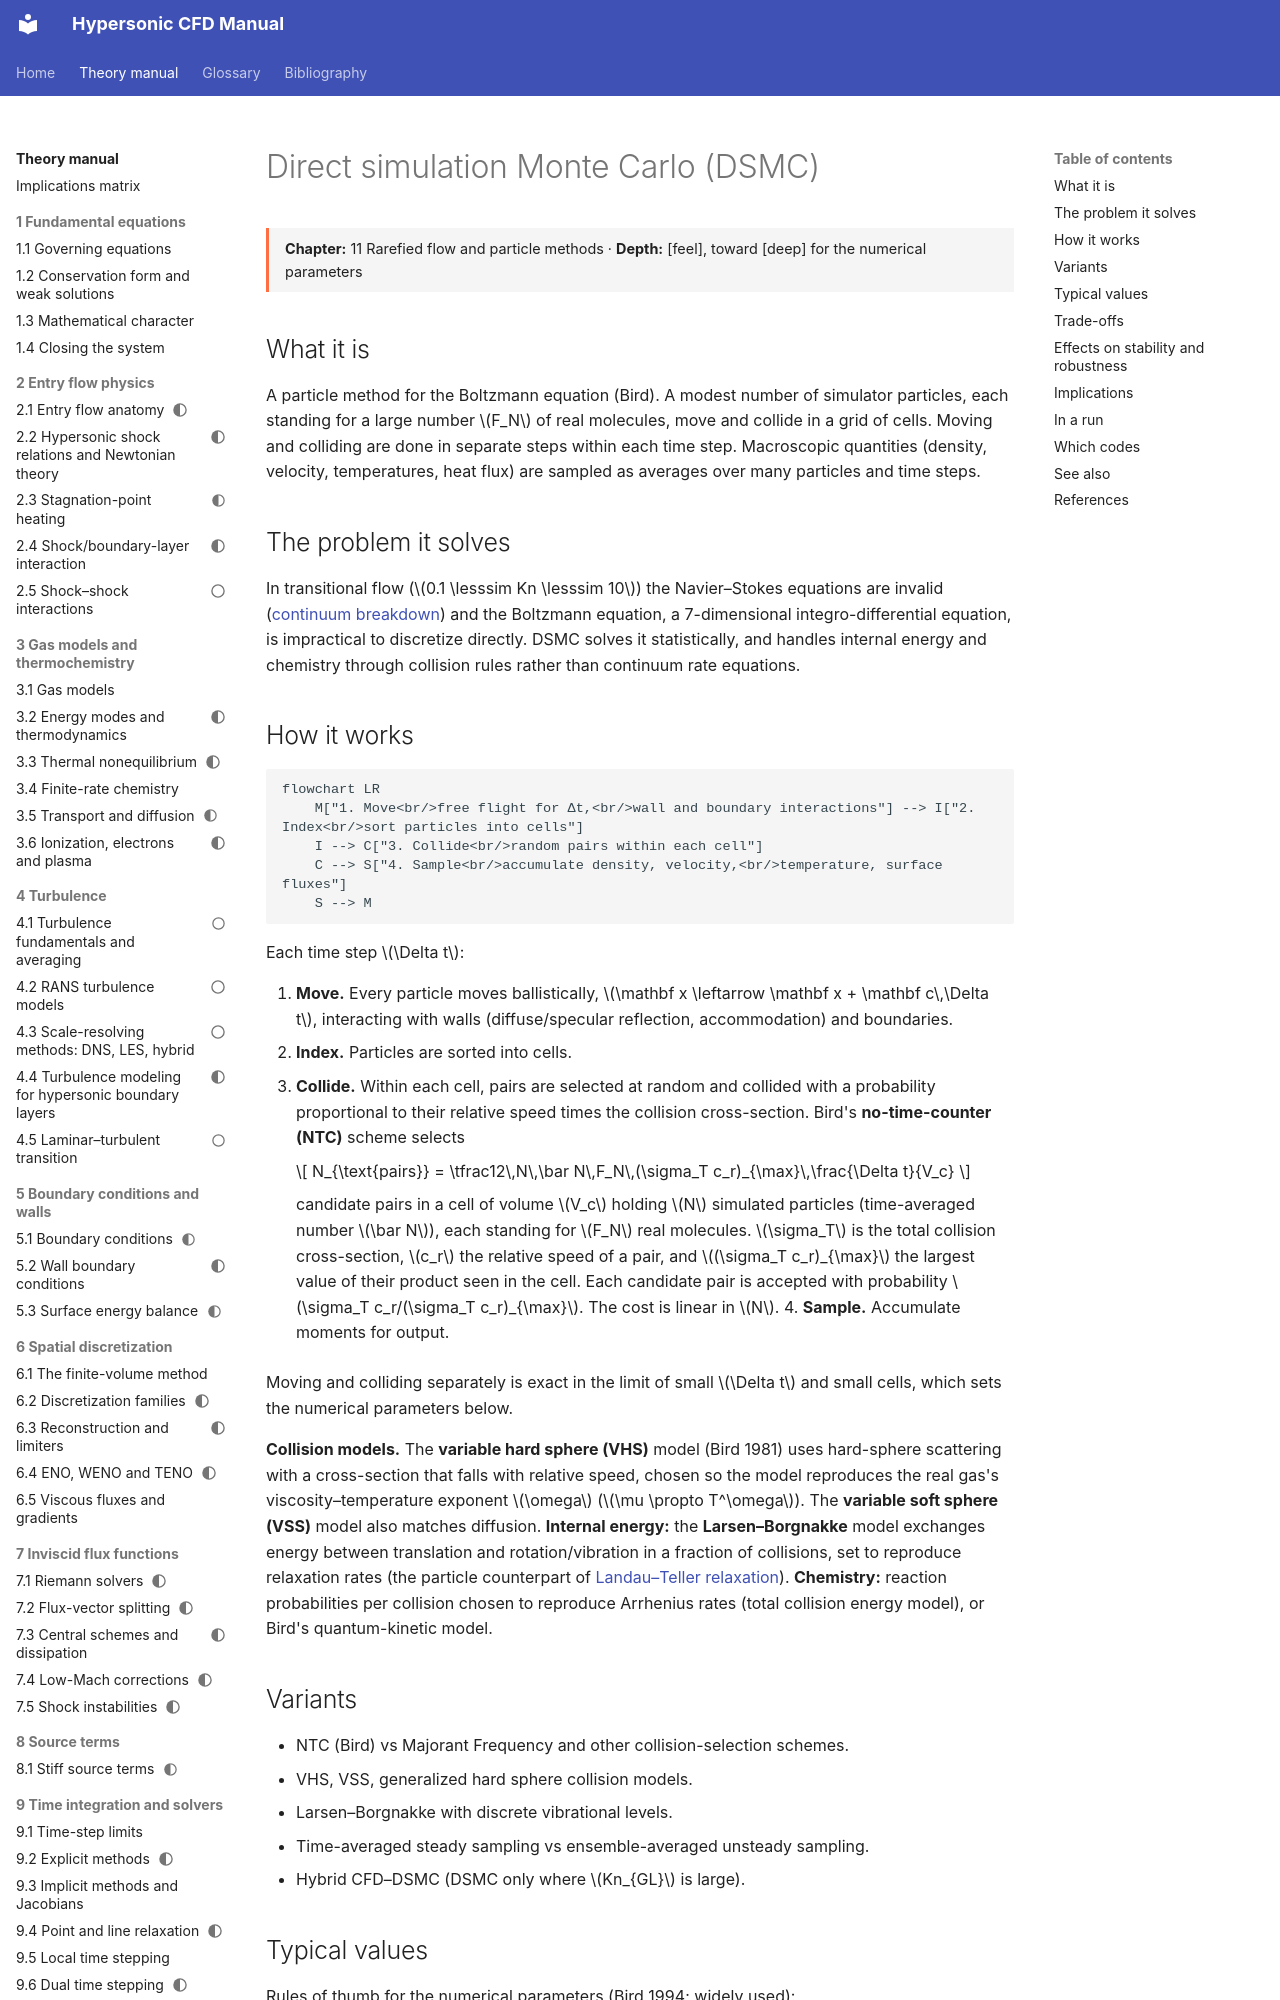

repository: JuanPabloRoldan/hypersonic-cfd-manual · page: reference/rarefied/dsmc/index.html · generator: mkdocs

---
status: draft
---

# Direct simulation Monte Carlo (DSMC)

<div class="page-meta" markdown>
**Chapter:** 11 Rarefied flow and particle methods · **Depth:** [feel], toward [deep] for the numerical parameters
</div>

## What it is

A particle method for the Boltzmann equation (Bird). A modest number of simulator particles, each standing for a large number $F_N$ of real molecules, move and collide in a grid of cells. Moving and colliding are done in separate steps within each time step. Macroscopic quantities (density, velocity, temperatures, heat flux) are sampled as averages over many particles and time steps.

## The problem it solves

In transitional flow ($0.1 \lesssim Kn \lesssim 10$) the Navier–Stokes equations are invalid ([continuum breakdown](continuum-breakdown.md)) and the Boltzmann equation, a 7-dimensional integro-differential equation, is impractical to discretize directly. DSMC solves it statistically, and handles internal energy and chemistry through collision rules rather than continuum rate equations.

## How it works

```mermaid
flowchart LR
    M["1. Move<br/>free flight for Δt,<br/>wall and boundary interactions"] --> I["2. Index<br/>sort particles into cells"]
    I --> C["3. Collide<br/>random pairs within each cell"]
    C --> S["4. Sample<br/>accumulate density, velocity,<br/>temperature, surface fluxes"]
    S --> M
```

Each time step $\Delta t$:

1. **Move.** Every particle moves ballistically, $\mathbf x \leftarrow \mathbf x + \mathbf c\,\Delta t$, interacting with walls (diffuse/specular reflection, accommodation) and boundaries.
2. **Index.** Particles are sorted into cells.
3. **Collide.** Within each cell, pairs are selected at random and collided with a probability proportional to their relative speed times the collision cross-section. Bird's **no-time-counter (NTC)** scheme selects

    $$
    N_{\text{pairs}} = \tfrac12\,N\,\bar N\,F_N\,(\sigma_T c_r)_{\max}\,\frac{\Delta t}{V_c}
    $$

    candidate pairs in a cell of volume $V_c$ holding $N$ simulated particles (time-averaged number $\bar N$), each standing for $F_N$ real molecules. $\sigma_T$ is the total collision cross-section, $c_r$ the relative speed of a pair, and $(\sigma_T c_r)_{\max}$ the largest value of their product seen in the cell. Each candidate pair is accepted with probability $\sigma_T c_r/(\sigma_T c_r)_{\max}$. The cost is linear in $N$.
4. **Sample.** Accumulate moments for output.

Moving and colliding separately is exact in the limit of small $\Delta t$ and small cells, which sets the numerical parameters below.

**Collision models.** The **variable hard sphere (VHS)** model (Bird 1981) uses hard-sphere scattering with a cross-section that falls with relative speed, chosen so the model reproduces the real gas's viscosity–temperature exponent $\omega$ ($\mu \propto T^\omega$). The **variable soft sphere (VSS)** model also matches diffusion. **Internal energy:** the **Larsen–Borgnakke** model exchanges energy between translation and rotation/vibration in a fraction of collisions, set to reproduce relaxation rates (the particle counterpart of [Landau–Teller relaxation](../thermo/thermal-nonequilibrium.md)). **Chemistry:** reaction probabilities per collision chosen to reproduce Arrhenius rates (total collision energy model), or Bird's quantum-kinetic model.
